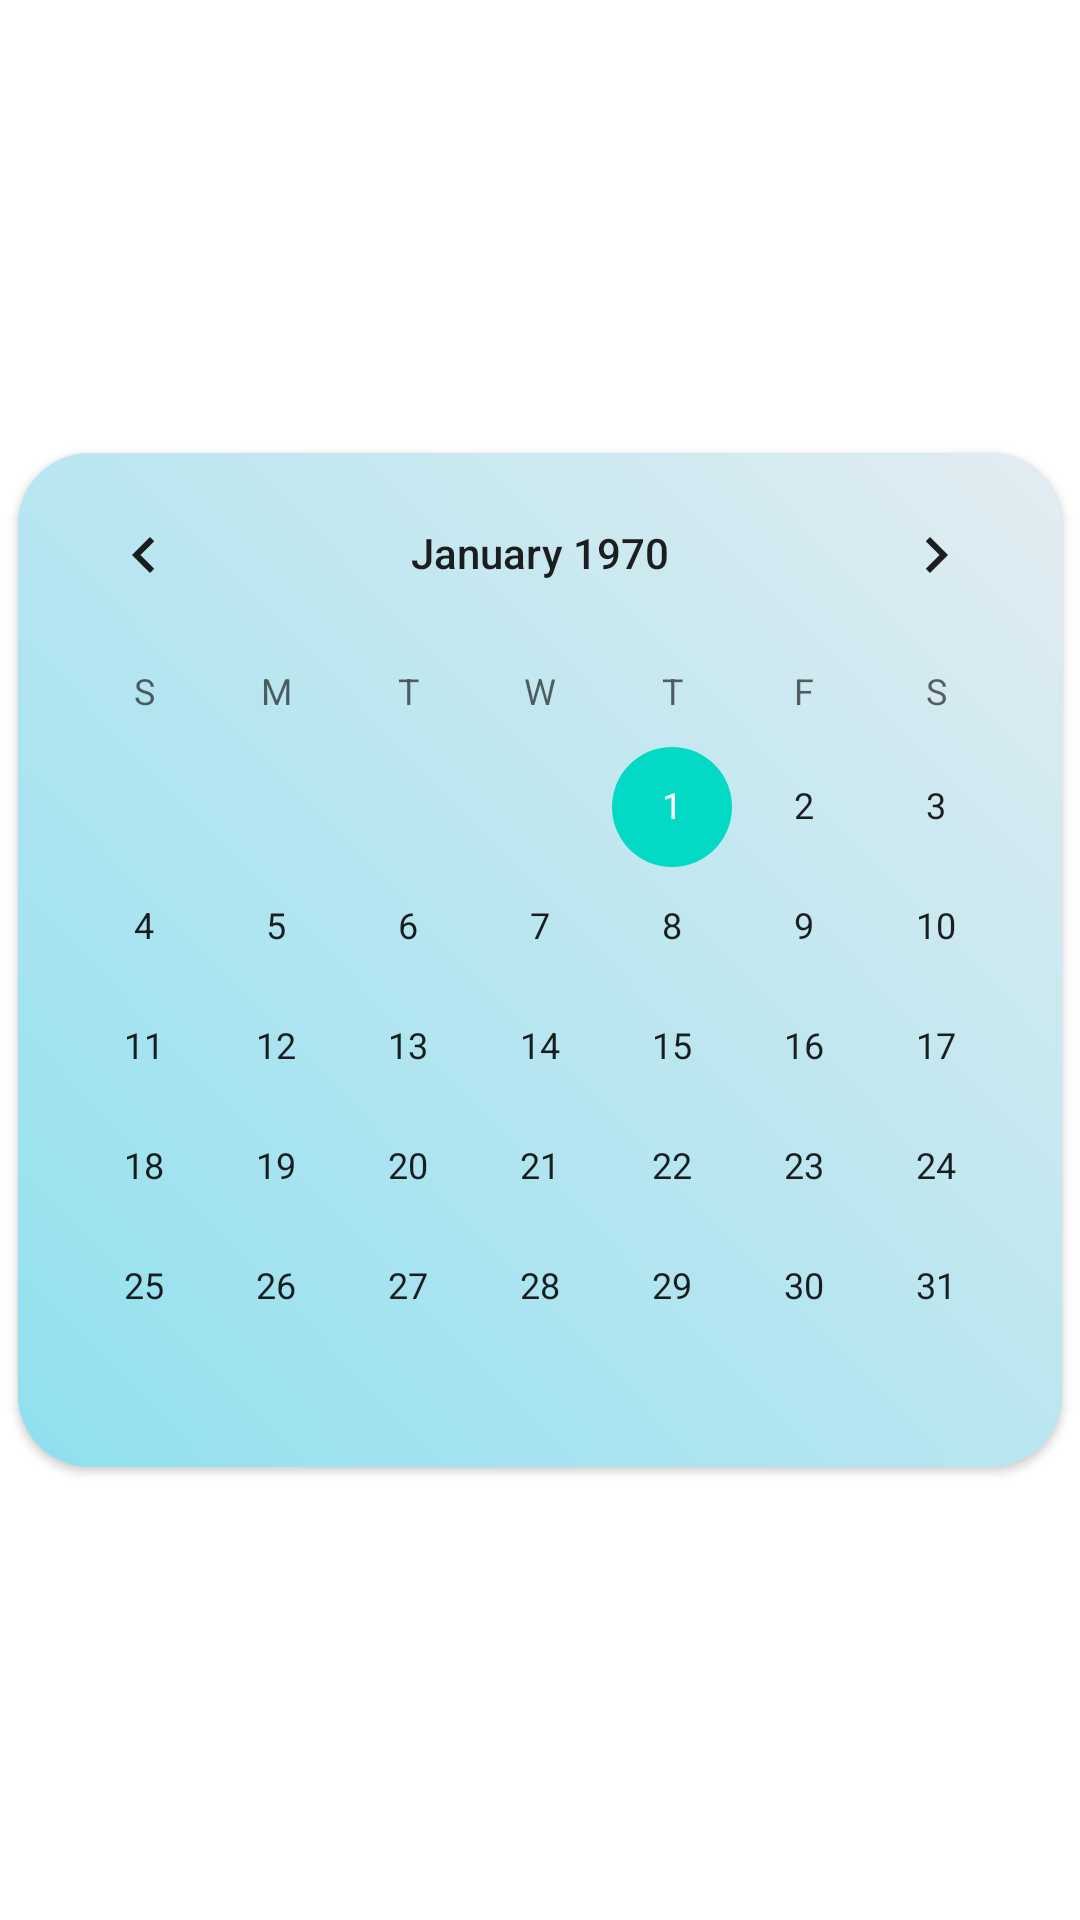

Layout XML and referenced resources for this Android screen:
<!-- AndroidManifest.xml: application theme Theme.StudyDesk -->
<!-- res/layout/fragment_student_calendar.xml -->
<?xml version="1.0" encoding="utf-8"?>
<androidx.constraintlayout.widget.ConstraintLayout xmlns:android="http://schemas.android.com/apk/res/android"
    xmlns:tools="http://schemas.android.com/tools"
    android:layout_width="match_parent"
    android:layout_height="match_parent"
    xmlns:app="http://schemas.android.com/apk/res-auto"
    tools:context=".ui.student.drawer.dashboard.StudentCalendarFragment">

    
    <androidx.cardview.widget.CardView
        android:id="@+id/ghostlayout"
        android:layout_width="wrap_content"
        android:layout_height="wrap_content"
        android:layout_gravity="center"
        app:cardCornerRadius="24dp"
        app:layout_constraintBottom_toBottomOf="parent"
        app:layout_constraintEnd_toEndOf="parent"
        app:layout_constraintStart_toStartOf="parent"
        app:layout_constraintTop_toTopOf="parent">

        <CalendarView
            android:id="@+id/cv"
            android:layout_width="match_parent"
            android:layout_height="match_parent"
            android:background="@drawable/card_bg"
            android:showWeekNumber="true"
            android:soundEffectsEnabled="true" />

    </androidx.cardview.widget.CardView>
</androidx.constraintlayout.widget.ConstraintLayout>
<!-- resources referenced by this layout -->
<resources>
  <!-- drawable card_bg (drawable) -->
  <?xml version="1.0" encoding="utf-8"?>
  <shape xmlns:android="http://schemas.android.com/apk/res/android"
      android:shape="rectangle">
      <gradient android:startColor="@color/purple_200"
          android:endColor="#E2ECF1" android:angle="45"/>
  
      <corners android:radius="15dip"/>
  
  
  </shape>
  <style name="Theme.StudyDesk" parent="Theme.MaterialComponents.DayNight.NoActionBar">
          
          <item name="colorPrimary">@color/purple_500</item>
          <item name="colorPrimaryVariant">@color/purple_700</item>
          <item name="colorOnPrimary">@color/white</item>
          
          <item name="colorSecondary">@color/teal_200</item>
          <item name="colorSecondaryVariant">@color/teal_700</item>
          <item name="colorOnSecondary">@color/black</item>
          
          <item name="android:statusBarColor" tools:targetApi="l">?attr/colorPrimary</item>
          
      </style>
  <color name="purple_200">#90E0EF</color>
  <color name="purple_500">#00B4D8</color>
  <color name="purple_700">#0077B6</color>
  <color name="white">#FFFFFFFF</color>
  <color name="teal_200">#FF03DAC5</color>
  <color name="teal_700">#FF018786</color>
  <color name="black">#FF000000</color>
</resources>
